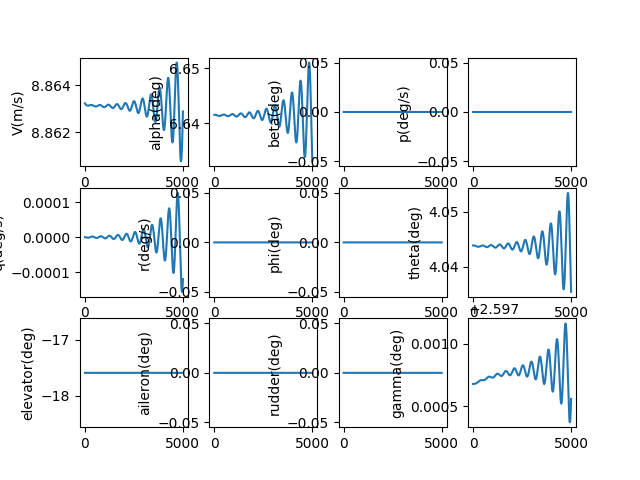

The data file committed next to this chart (first rows):
, V(m/s), alpha(deg), beta(deg), p(deg/s), q(deg/s), r(deg/s), phi(deg), theta(deg), elevator(deg), aileron(deg), rudder(deg), gamma(deg), pb, qc, rb, CD_act, CL_act, Cm_act, CY_act, Cr_act, Cn_act
1.0, 8.863, 6.642, 0.0, 0.0, -2.3985596131978833e-09, 0.0, 0.0, 4.044, -17.59, 0.0, 0.0, 2.598, 0.0, -9.322826735788774e-09, 0.0, 0.0765, -0.008908, 0.2506, 0.0, 0.0, 0.0
2.0, 8.863, 6.642, 0.0, 0.0, -5.128229195092335e-09, 0.0, 0.0, 4.044, -17.59, 0.0, 0.0, 2.598, 0.0, -1.9932629527460755e-08, 0.0, 0.0765, -0.008908, 0.2506, 0.0, 0.0, 0.0
3.0, 8.863, 6.642, 0.0, 0.0, -8.184895047171185e-09, 0.0, 0.0, 4.044, -17.59, 0.0, 0.0, 2.598, 0.0, -3.181341965400285e-08, 0.0, 0.0765, -0.008908, 0.2506, 0.0, 0.0, 0.0
4.0, 8.863, 6.642, 0.0, 0.0, -1.1564420710559551e-08, 0.0, 0.0, 4.044, -17.59, 0.0, 0.0, 2.598, 0.0, -4.494911990611716e-08, 0.0, 0.0765, -0.008908, 0.2506, 0.0, 0.0, 0.0
5.0, 8.863, 6.642, 0.0, 0.0, -1.5262647098793373e-08, 0.0, 0.0, 4.044, -17.59, 0.0, 0.0, 2.598, 0.0, -5.932356510264503e-08, 0.0, 0.0765, -0.008908, 0.2506, 0.0, 0.0, 0.0
6.0, 8.863, 6.642, 0.0, 0.0, -1.927539264276113e-08, 0.0, 0.0, 4.044, -17.59, 0.0, 0.0, 2.598, 0.0, -7.492050265427981e-08, 0.0, 0.0765, -0.008908, 0.2506, 0.0, 0.0, 0.0
7.0, 8.863, 6.642, 0.0, 0.0, -2.359845345085777e-08, 0.0, 0.0, 4.044, -17.59, 0.0, 0.0, 2.598, 0.0, -9.172359318640024e-08, 0.0, 0.0765, -0.008908, 0.2506, 0.0, 0.0, 0.0
8.0, 8.863, 6.642, 0.0, 0.0, -2.822760348335159e-08, 0.0, 0.0, 4.044, -17.59, 0.0, 0.0, 2.598, 0.0, -1.0971641121714084e-07, 0.0, 0.0765, -0.008908, 0.2506, 0.0, 0.0, 0.0
9.0, 8.863, 6.642, 0.0, 0.0, -3.3158594738451505e-08, 0.0, 0.0, 4.044, -17.59, 0.0, 0.0, 2.598, 0.0, -1.2888244588093348e-07, 0.0, 0.0765, -0.008908, 0.2506, 0.0, 0.0, 0.0
10.0, 8.863, 6.642, 0.0, 0.0, -3.838715745216965e-08, 0.0, 0.0, 4.044, -17.59, 0.0, 0.0, 2.598, 0.0, -1.4920510170566353e-07, 0.0, 0.0765, -0.008908, 0.2506, 0.0, 0.0, 0.0
11.0, 8.863, 6.642, 0.0, 0.0, -4.3909000313938554e-08, 0.0, 0.0, 4.044, -17.59, 0.0, 0.0, 2.598, 0.0, -1.7066769945105544e-07, 0.0, 0.0765, -0.008908, 0.2506, 0.0, 0.0, 0.0
12.0, 8.863, 6.642, 0.0, 0.0, -4.9719810691633064e-08, 0.0, 0.0, 4.044, -17.59, 0.0, 0.0, 2.598, 0.0, -1.9325347698360782e-07, 0.0, 0.0765, -0.008908, 0.2506, 0.0, 0.0, 0.0
13.0, 8.863, 6.642, 0.0, 0.0, -5.581525487141894e-08, 0.0, 0.0, 4.044, -17.59, 0.0, 0.0, 2.598, 0.0, -2.1694559020915214e-07, 0.0, 0.0765, -0.008908, 0.2506, 0.0, 0.0, 0.0
14.0, 8.863, 6.642, 0.0, 0.0, -6.2190978310648e-08, 0.0, 0.0, 4.044, -17.59, 0.0, 0.0, 2.598, 0.0, -2.417271140561166e-07, 0.0, 0.0765, -0.008908, 0.2506, 0.0, 0.0, 0.0
15.0, 8.863, 6.642, 0.0, 0.0, -6.884260590256404e-08, 0.0, 0.0, 4.044, -17.59, 0.0, 0.0, 2.598, 0.0, -2.6758104350469144e-07, 0.0, 0.0765, -0.008908, 0.2506, 0.0, 0.0, 0.0
16.0, 8.863, 6.642, 0.0, 0.0, -7.576574225494647e-08, 0.0, 0.0, 4.044, -17.59, 0.0, 0.0, 2.598, 0.0, -2.944902946701635e-07, 0.0, 0.0765, -0.008908, 0.2506, 0.0, 0.0, 0.0
17.0, 8.863, 6.642, 0.0, 0.0, -8.295597197972992e-08, 0.0, 0.0, 4.044, -17.59, 0.0, 0.0, 2.598, 0.0, -3.2243770592890875e-07, 0.0, 0.0765, -0.008908, 0.2506, 0.0, 0.0, 0.0
18.0, 8.863, 6.642, 0.0, 0.0, -9.040885999656534e-08, 0.0, 0.0, 4.044, -17.59, 0.0, 0.0, 2.598, 0.0, -3.5140603909856877e-07, 0.0, 0.0765, -0.008908, 0.2506, 0.0, 0.0, 0.0
19.0, 8.863, 6.642, 0.0, 0.0, -9.811995184664523e-08, 0.0, 0.0, 4.044, -17.59, 0.0, 0.0, 2.598, 0.0, -3.813779806581183e-07, 0.0, 0.0765, -0.008908, 0.2506, 0.0, 0.0, 0.0
20.0, 8.863, 6.642, 0.0, 0.0, -1.0608477402106513e-07, 0.0, 0.0, 4.044, -17.59, 0.0, 0.0, 2.598, 0.0, -4.1233614302442974e-07, 0.0, 0.0765, -0.008908, 0.2506, 0.0, 0.0, 0.0
21.0, 8.863, 6.642, 0.0, 0.0, -1.1429883429789869e-07, 0.0, 0.0, 4.044, -17.59, 0.0, 0.0, 2.598, 0.0, -4.44263065862702e-07, 0.0, 0.0765, -0.008908, 0.2506, 0.0, 0.0, 0.0
22.0, 8.863, 6.642, 0.0, 0.0, -1.2275762209414332e-07, 0.0, 0.0, 4.044, -17.59, 0.0, 0.0, 2.598, 0.0, -4.771412174546859e-07, 0.0, 0.0765, -0.008908, 0.2506, 0.0, 0.0, 0.0
23.0, 8.863, 6.642, 0.0, 0.0, -1.3145660882792316e-07, 0.0, 0.0, 4.044, -17.59, 0.0, 0.0, 2.598, 0.0, -5.109529961067754e-07, 0.0, 0.0765, -0.008908, 0.2506, 0.0, 0.0, 0.0
24.0, 8.863, 6.642, 0.0, 0.0, -1.403912482912431e-07, 0.0, 0.0, 4.044, -17.59, 0.0, 0.0, 2.598, 0.0, -5.456807315991055e-07, 0.0, 0.0765, -0.008908, 0.2506, 0.0, 0.0, 0.0
25.0, 8.863, 6.642, 0.0, 0.0, -1.49556977036138e-07, 0.0, 0.0, 4.044, -17.59, 0.0, 0.0, 2.598, 0.0, -5.813066866867131e-07, 0.0, 0.0765, -0.008908, 0.2506, 0.0, 0.0, 0.0
26.0, 8.863, 6.642, 0.0, 0.0, -1.5894921477012144e-07, 0.0, 0.0, 4.044, -17.59, 0.0, 0.0, 2.598, 0.0, -6.178130586368405e-07, 0.0, 0.0765, -0.008908, 0.2506, 0.0, 0.0, 0.0
27.0, 8.863, 6.642, 0.0, 0.0, -1.685633647644955e-07, 0.0, 0.0, 4.044, -17.59, 0.0, 0.0, 2.598, 0.0, -6.551819808162262e-07, 0.0, 0.0765, -0.008908, 0.2506, 0.0, 0.0, 0.0
28.0, 8.863, 6.642, 0.0, 0.0, -1.783948142717096e-07, 0.0, 0.0, 4.044, -17.59, 0.0, 0.0, 2.598, 0.0, -6.933955243135649e-07, 0.0, 0.0765, -0.008908, 0.2506, 0.0, 0.0, 0.0
29.0, 8.863, 6.642, 0.0, 0.0, -1.884389349549166e-07, 0.0, 0.0, 4.044, -17.59, 0.0, 0.0, 2.598, 0.0, -7.324356996093746e-07, 0.0, 0.0765, -0.008908, 0.2506, 0.0, 0.0, 0.0
30.0, 8.863, 6.642, 0.0, 0.0, -1.9869108332640174e-07, 0.0, 0.0, 4.044, -17.59, 0.0, 0.0, 2.598, 0.0, -7.722844582803494e-07, 0.0, 0.0765, -0.008908, 0.2506, 0.0, 0.0, 0.0
31.0, 8.863, 6.642, 0.0, 0.0, -2.0914660119921214e-07, 0.0, 0.0, 4.044, -17.59, 0.0, 0.0, 2.598, 0.0, -8.129236947550187e-07, 0.0, 0.0765, -0.008908, 0.2506, 0.0, 0.0, 0.0
32.0, 8.863, 6.642, 0.0, 0.0, -2.1980081614672627e-07, 0.0, 0.0, 4.044, -17.59, 0.0, 0.0, 2.598, 0.0, -8.543352481002655e-07, 0.0, 0.0765, -0.008908, 0.2506, 0.0, 0.0, 0.0
33.0, 8.863, 6.642, 0.0, 0.0, -2.3064904197303247e-07, 0.0, 0.0, 4.044, -17.59, 0.0, 0.0, 2.598, 0.0, -8.965009038498586e-07, 0.0, 0.0765, -0.008908, 0.2506, 0.0, 0.0, 0.0
34.0, 8.863, 6.642, 0.0, 0.0, -2.416865791928597e-07, 0.0, 0.0, 4.044, -17.59, 0.0, 0.0, 2.598, 0.0, -9.394023958701079e-07, 0.0, 0.0765, -0.008908, 0.2506, 0.0, 0.0, 0.0
35.0, 8.863, 6.642, 0.0, 0.0, -2.529087155227113e-07, 0.0, 0.0, 4.044, -17.59, 0.0, 0.0, 2.598, 0.0, -9.83021408269067e-07, 0.0, 0.0765, -0.008908, 0.2506, 0.0, 0.0, 0.0
36.0, 8.863, 6.642, 0.0, 0.0, -2.6431072637908716e-07, 0.0, 0.0, 4.044, -17.59, 0.0, 0.0, 2.598, 0.0, -1.0273395773332823e-06, 0.0, 0.0765, -0.008908, 0.2506, 0.0, 0.0, 0.0
37.0, 8.863, 6.642, 0.0, 0.0, -2.758878753906952e-07, 0.0, 0.0, 4.044, -17.59, 0.0, 0.0, 2.598, 0.0, -1.0723384935189172e-06, 0.0, 0.0765, -0.008908, 0.2506, 0.0, 0.0, 0.0
38.0, 8.863, 6.642, 0.0, 0.0, -2.876354149139034e-07, 0.0, 0.0, 4.044, -17.59, 0.0, 0.0, 2.598, 0.0, -1.1179997034554723e-06, 0.0, 0.0765, -0.008908, 0.2506, 0.0, 0.0, 0.0
39.0, 8.863, 6.642, 0.0, 0.0, -2.99548586562493e-07, 0.0, 0.0, 4.044, -17.59, 0.0, 0.0, 2.598, 0.0, -1.1643047120050879e-06, 0.0, 0.0765, -0.008908, 0.2506, 0.0, 0.0, 0.0
40.0, 8.863, 6.642, 0.0, 0.0, -3.116226217429953e-07, 0.0, 0.0, 4.044, -17.59, 0.0, 0.0, 2.598, 0.0, -1.2112349843435504e-06, 0.0, 0.0765, -0.008908, 0.2506, 0.0, 0.0, 0.0
41.0, 8.863, 6.642, 0.0, 0.0, -3.23852742200625e-07, 0.0, 0.0, 4.044, -17.59, 0.0, 0.0, 2.598, 0.0, -1.2587719480824868e-06, 0.0, 0.0765, -0.008908, 0.2506, 0.0, 0.0, 0.0
42.0, 8.863, 6.642, 0.0, 0.0, -3.362341605759567e-07, 0.0, 0.0, 4.044, -17.59, 0.0, 0.0, 2.598, 0.0, -1.3068969954333104e-06, 0.0, 0.0765, -0.008908, 0.2506, 0.0, 0.0, 0.0
43.0, 8.863, 6.642, 0.0, 0.0, -3.4876208096343124e-07, 0.0, 0.0, 4.044, -17.59, 0.0, 0.0, 2.598, 0.0, -1.3555914853782859e-06, 0.0, 0.0765, -0.008908, 0.2506, 0.0, 0.0, 0.0
44.0, 8.863, 6.642, 0.0, 0.0, -3.614316994849358e-07, 0.0, 0.0, 4.044, -17.59, 0.0, 0.0, 2.598, 0.0, -1.4048367459001757e-06, 0.0, 0.0765, -0.008908, 0.2506, 0.0, 0.0, 0.0
45.0, 8.863, 6.642, 0.0, 0.0, -3.7423820486868564e-07, 0.0, 0.0, 4.044, -17.59, 0.0, 0.0, 2.598, 0.0, -1.454614076232499e-06, 0.0, 0.0765, -0.008908, 0.2506, 0.0, 0.0, 0.0
46.0, 8.863, 6.642, 0.0, 0.0, -3.8717677903544496e-07, 0.0, 0.0, 4.044, -17.59, 0.0, 0.0, 2.598, 0.0, -1.5049047491383113e-06, 0.0, 0.0765, -0.008908, 0.2506, 0.0, 0.0, 0.0
47.0, 8.863, 6.642, 0.0, 0.0, -4.002425976937891e-07, 0.0, 0.0, 4.044, -17.59, 0.0, 0.0, 2.598, 0.0, -1.5556900132241318e-06, 0.0, 0.0765, -0.008908, 0.2506, 0.0, 0.0, 0.0
48.0, 8.863, 6.642, 0.0, 0.0, -4.134308309438124e-07, 0.0, 0.0, 4.044, -17.59, 0.0, 0.0, 2.598, 0.0, -1.606951095286691e-06, 0.0, 0.0765, -0.008908, 0.2506, 0.0, 0.0, 0.0
49.0, 8.863, 6.642, 0.0, 0.0, -4.2673664388469766e-07, 0.0, 0.0, 4.044, -17.59, 0.0, 0.0, 2.598, 0.0, -1.658669202674695e-06, 0.0, 0.0765, -0.008908, 0.2506, 0.0, 0.0, 0.0
50.0, 8.863, 6.642, 0.0, 0.0, -4.401551972332008e-07, 0.0, 0.0, 4.044, -17.59, 0.0, 0.0, 2.598, 0.0, -1.7108255256930082e-06, 0.0, 0.0765, -0.008908, 0.2506, 0.0, 0.0, 0.0
51.0, 8.863, 6.642, 0.0, 0.0, -4.5368164794759086e-07, 0.0, 0.0, 4.044, -17.59, 0.0, 0.0, 2.598, 0.0, -1.7634012400280459e-06, 0.0, 0.0765, -0.008908, 0.2506, 0.0, 0.0, 0.0
52.0, 8.863, 6.642, 0.0, 0.0, -4.6731114985902826e-07, 0.0, 0.0, 4.044, -17.59, 0.0, 0.0, 2.598, 0.0, -1.8163775092020757e-06, 0.0, 0.0765, -0.008908, 0.2506, 0.0, 0.0, 0.0
53.0, 8.863, 6.642, 0.0, 0.0, -4.810388543092738e-07, 0.0, 0.0, 4.044, -17.59, 0.0, 0.0, 2.598, 0.0, -1.8697354870521257e-06, 0.0, 0.0765, -0.008908, 0.2506, 0.0, 0.0, 0.0
54.0, 8.863, 6.642, 0.0, 0.0, -4.948599107944732e-07, 0.0, 0.0, 4.044, -17.59, 0.0, 0.0, 2.598, 0.0, -1.9234563202325074e-06, 0.0, 0.0765, -0.008908, 0.2506, 0.0, 0.0, 0.0
55.0, 8.863, 6.642, 0.0, 0.0, -5.087694676159784e-07, 0.0, 0.0, 4.044, -17.59, 0.0, 0.0, 2.598, 0.0, -1.977521150744692e-06, 0.0, 0.0765, -0.008908, 0.2506, 0.0, 0.0, 0.0
56.0, 8.863, 6.642, 0.0, 0.0, -5.227626725370132e-07, 0.0, 0.0, 4.044, -17.59, 0.0, 0.0, 2.598, 0.0, -2.031911118489898e-06, 0.0, 0.0765, -0.008908, 0.2506, 0.0, 0.0, 0.0
57.0, 8.863, 6.642, 0.0, 0.0, -5.368346734467425e-07, 0.0, 0.0, 4.044, -17.59, 0.0, 0.0, 2.598, 0.0, -2.086607363850462e-06, 0.0, 0.0765, -0.008908, 0.2506, 0.0, 0.0, 0.0
58.0, 8.863, 6.642, 0.0, 0.0, -5.509806190275555e-07, 0.0, 0.0, 4.044, -17.59, 0.0, 0.0, 2.598, 0.0, -2.141591030283696e-06, 0.0, 0.0765, -0.008908, 0.2506, 0.0, 0.0, 0.0
59.0, 8.863, 6.642, 0.0, 0.0, -5.651956594288244e-07, 0.0, 0.0, 4.044, -17.59, 0.0, 0.0, 2.598, 0.0, -2.1968432669409205e-06, 0.0, 0.0765, -0.008908, 0.2506, 0.0, 0.0, 0.0
60.0, 8.863, 6.642, 0.0, 0.0, -5.794749469477948e-07, 0.0, 0.0, 4.044, -17.59, 0.0, 0.0, 2.598, 0.0, -2.2523452313142067e-06, 0.0, 0.0765, -0.008908, 0.2506, 0.0, 0.0, 0.0
... 4,940 more rows
